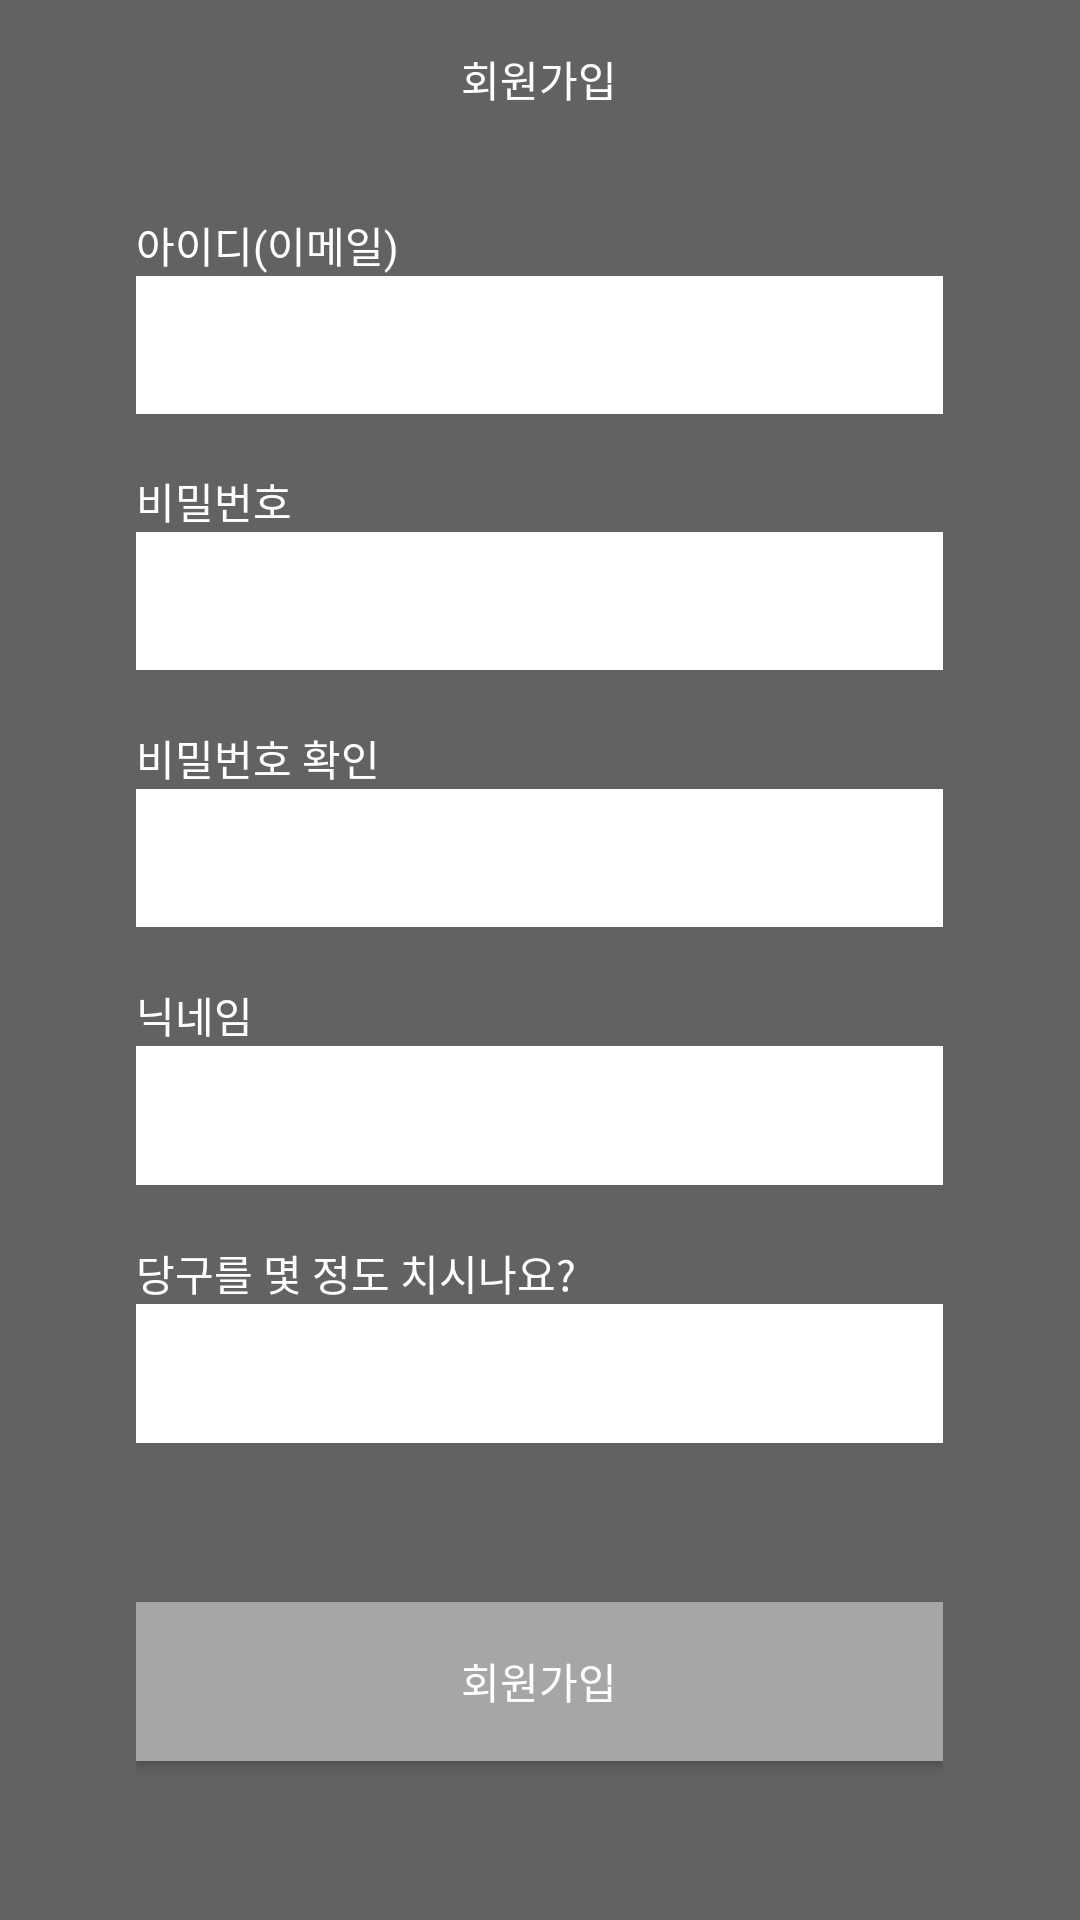

Android layout source for this screen:
<!-- AndroidManifest.xml: application theme AppTheme -->
<!-- res/layout/activity_signin.xml -->
<?xml version="1.0" encoding="utf-8"?>
<LinearLayout xmlns:android="http://schemas.android.com/apk/res/android"
    android:layout_width="match_parent"
    android:layout_height="match_parent"
    android:background="#626262"
    android:orientation="horizontal">

    <LinearLayout
        android:layout_width="0dp"
        android:layout_height="match_parent"
        android:layout_weight="40" />

    <LinearLayout
        android:layout_width="0dp"
        android:layout_height="match_parent"
        android:layout_weight="236"
        android:background="#626262"
        android:orientation="vertical">

        <TextView
            android:layout_width="match_parent"
            android:layout_height="0dp"
            android:layout_weight="40"
            android:gravity="center"
            android:text="회원가입"
            android:textColor="#FFFFFF" />

        <LinearLayout
            android:layout_width="match_parent"
            android:layout_height="0dp"
            android:layout_weight="30"
            android:background="#626262"
            android:orientation="horizontal">

            <TextView
                android:layout_width="0dp"
                android:layout_height="match_parent"
                android:layout_weight="1"
                android:gravity="left|bottom"
                android:text="아이디(이메일)"
                android:textColor="#FFFFFF" />

            <TextView
                android:id="@+id/check_id"
                android:layout_width="0dp"
                android:layout_height="match_parent"
                android:layout_weight="1"
                android:gravity="right"
                android:text=""
                android:textColor="#FFFFFF" />
        </LinearLayout>

        <EditText
            android:id="@+id/input_id"
            android:layout_width="match_parent"
            android:layout_height="0dp"
            android:layout_weight="35"
            android:background="#FFFFFF"
            android:textColor="#000000" />

        <LinearLayout
            android:layout_width="match_parent"
            android:layout_height="0dp"
            android:layout_weight="30"
            android:background="#626262"
            android:orientation="horizontal">

            <TextView
                android:layout_width="0dp"
                android:layout_height="match_parent"
                android:layout_weight="1"
                android:gravity="left|bottom"
                android:text="비밀번호"
                android:textColor="#FFFFFF" />

            <TextView
                android:id="@+id/check_password"
                android:layout_width="0dp"
                android:layout_height="match_parent"
                android:layout_weight="1"
                android:gravity="right"
                android:text=""
                android:textColor="#FFFFFF" />
        </LinearLayout>

        <EditText
            android:id="@+id/input_password"
            android:layout_width="match_parent"
            android:layout_height="0dp"
            android:layout_weight="35"
            android:background="#FFF"
            android:inputType="textPassword"
            android:textColor="#000000" />

        <LinearLayout
            android:layout_width="match_parent"
            android:layout_height="0dp"
            android:layout_weight="30"
            android:background="#626262"
            android:orientation="horizontal">

            <TextView
                android:layout_width="0dp"
                android:layout_height="match_parent"
                android:layout_weight="1"
                android:gravity="left|bottom"
                android:text="비밀번호 확인"
                android:textColor="#FFFFFF" />

            <TextView
                android:id="@+id/check_password_retry"
                android:layout_width="0dp"
                android:layout_height="match_parent"
                android:layout_weight="1"
                android:gravity="right|bottom"
                android:text=""
                android:textColor="#FFFFFF" />
        </LinearLayout>

        <EditText
            android:id="@+id/input_password_retry"
            android:layout_width="match_parent"
            android:layout_height="0dp"
            android:layout_weight="35"
            android:background="#FFF"
            android:inputType="textPassword"
            android:textColor="#000000" />

        <LinearLayout
            android:layout_width="match_parent"
            android:layout_height="0dp"
            android:layout_weight="30"
            android:background="#626262"
            android:orientation="horizontal">

            <TextView
                android:layout_width="0dp"
                android:layout_height="match_parent"
                android:layout_weight="1"
                android:gravity="left|bottom"
                android:text="닉네임"
                android:textColor="#FFFFFF" />

            <TextView
                android:id="@+id/check_nickname"
                android:layout_width="0dp"
                android:layout_height="match_parent"
                android:layout_weight="1"
                android:gravity="right"
                android:text=""
                android:textColor="#FFFFFF" />
        </LinearLayout>

        <EditText
            android:id="@+id/input_nickname"
            android:layout_width="match_parent"
            android:layout_height="0dp"
            android:layout_weight="35"
            android:background="#FFF"
            android:textColor="#000000" />

        <LinearLayout
            android:layout_width="match_parent"
            android:layout_height="0dp"
            android:layout_weight="30"
            android:background="#626262"
            android:orientation="horizontal">

            <TextView
                android:layout_width="0dp"
                android:layout_height="match_parent"
                android:layout_weight="1"
                android:gravity="left|bottom"
                android:text="당구를 몇 정도 치시나요?"
                android:textColor="#FFFFFF" />
        </LinearLayout>

        <EditText
            android:id="@+id/input_score"
            android:layout_width="match_parent"
            android:layout_height="0dp"
            android:layout_weight="35"
            android:background="#FFF"
            android:textColor="#000000" />

        <LinearLayout
            android:layout_width="match_parent"
            android:layout_height="0dp"
            android:layout_weight="40" />

        <Button
            android:id="@+id/signin_complete"
            android:layout_width="match_parent"
            android:layout_height="0dp"
            android:layout_weight="40"
            android:background="#A6A6A6"
            android:text="회원가입"
            android:textColor="#FFFFFF" />

        <LinearLayout
            android:layout_width="match_parent"
            android:layout_height="0dp"
            android:layout_weight="40" />
    </LinearLayout>

    <LinearLayout
        android:layout_width="0dp"
        android:layout_height="match_parent"
        android:layout_weight="40" />
</LinearLayout>
<!-- resources referenced by this layout -->
<resources>
  <style name="AppTheme" parent="Theme.AppCompat.Light.NoActionBar">
          
      </style>
</resources>
